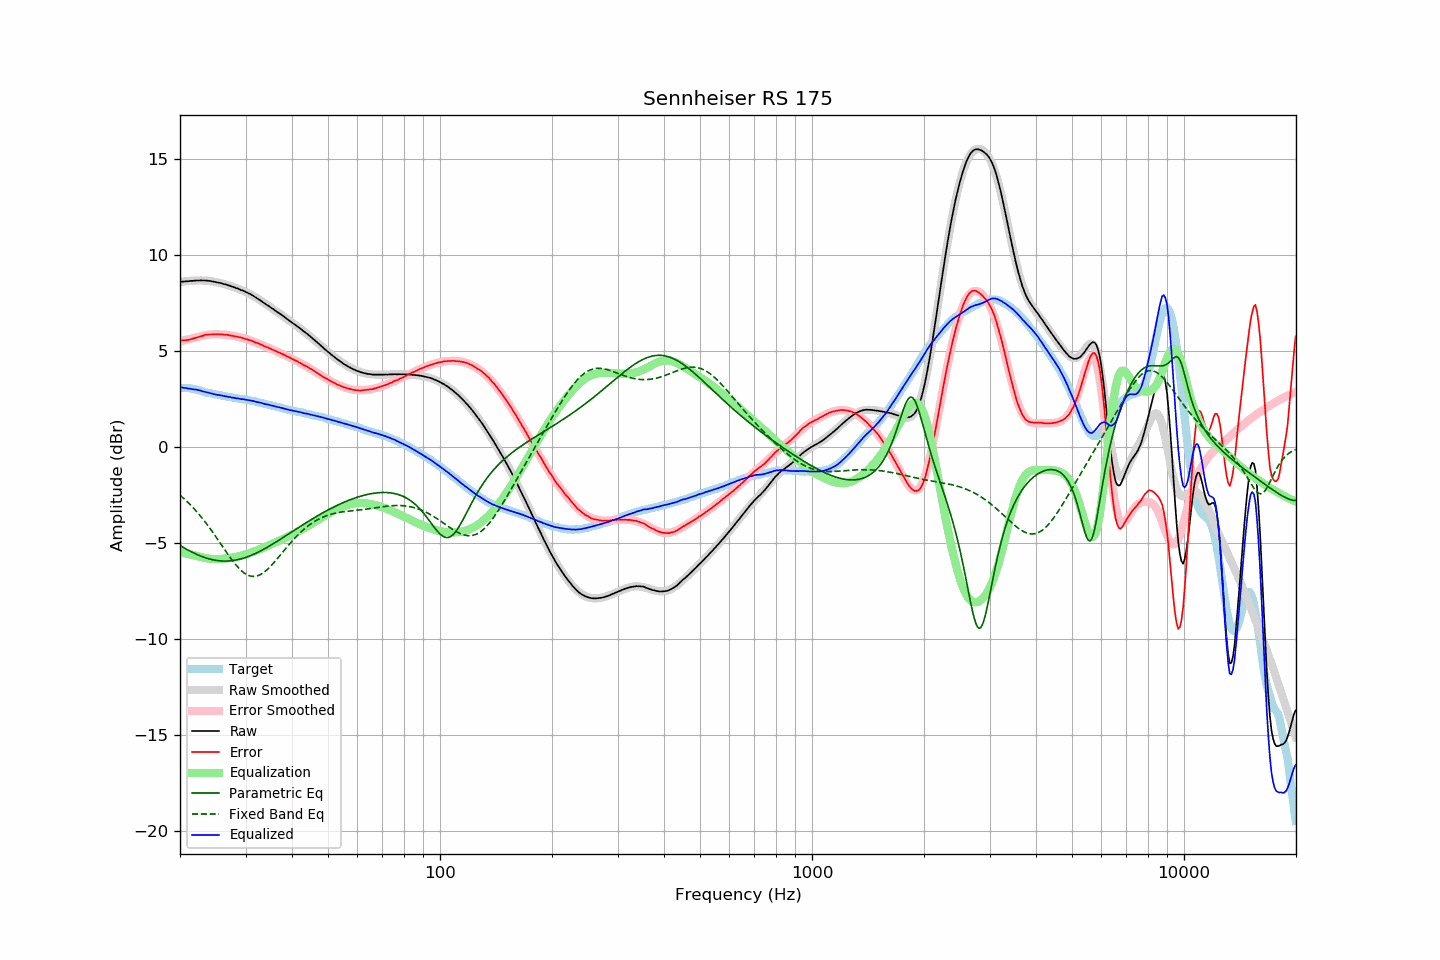

Data behind this chart, as committed beside it:
frequency, raw, error, smoothed, error_smoothed, equalization, parametric_eq, fixed_band_eq, equalized_raw, equalized_smoothed, target
20.00, 8.58, 5.52, 8.57, 5.48, -5.48, -5.14, -2.52, 3.10, 3.08, 3.06
20.20, 8.59, 5.53, 8.58, 5.50, -5.50, -5.19, -2.60, 3.09, 3.08, 3.06
20.40, 8.59, 5.53, 8.59, 5.53, -5.53, -5.24, -2.67, 3.07, 3.07, 3.06
20.61, 8.60, 5.54, 8.61, 5.55, -5.55, -5.29, -2.75, 3.06, 3.06, 3.06
20.81, 8.61, 5.55, 8.62, 5.57, -5.57, -5.34, -2.82, 3.05, 3.05, 3.06
21.02, 8.61, 5.55, 8.62, 5.59, -5.59, -5.38, -2.91, 3.03, 3.04, 3.06
21.23, 8.62, 5.58, 8.63, 5.61, -5.61, -5.43, -2.99, 3.02, 3.03, 3.04
21.44, 8.63, 5.60, 8.64, 5.62, -5.62, -5.47, -3.07, 3.01, 3.01, 3.03
21.66, 8.63, 5.62, 8.64, 5.64, -5.64, -5.51, -3.16, 2.99, 3.00, 3.01
21.87, 8.64, 5.65, 8.65, 5.66, -5.66, -5.55, -3.25, 2.98, 2.99, 2.99
22.09, 8.65, 5.67, 8.65, 5.68, -5.68, -5.59, -3.35, 2.97, 2.97, 2.98
22.31, 8.65, 5.70, 8.65, 5.70, -5.70, -5.63, -3.44, 2.95, 2.95, 2.95
22.54, 8.65, 5.72, 8.65, 5.72, -5.72, -5.67, -3.54, 2.93, 2.93, 2.93
22.76, 8.66, 5.75, 8.65, 5.75, -5.75, -5.70, -3.64, 2.92, 2.91, 2.91
22.99, 8.65, 5.77, 8.65, 5.77, -5.77, -5.73, -3.74, 2.88, 2.88, 2.88
23.22, 8.65, 5.80, 8.65, 5.79, -5.79, -5.76, -3.85, 2.86, 2.86, 2.85
23.45, 8.65, 5.83, 8.65, 5.81, -5.81, -5.79, -3.96, 2.85, 2.84, 2.82
23.69, 8.64, 5.83, 8.64, 5.82, -5.82, -5.82, -4.07, 2.82, 2.82, 2.81
23.92, 8.63, 5.84, 8.63, 5.83, -5.83, -5.84, -4.18, 2.80, 2.80, 2.79
24.16, 8.62, 5.84, 8.62, 5.84, -5.84, -5.86, -4.29, 2.78, 2.78, 2.78
24.40, 8.60, 5.84, 8.61, 5.85, -5.85, -5.88, -4.41, 2.76, 2.76, 2.76
24.65, 8.59, 5.85, 8.59, 5.85, -5.85, -5.90, -4.53, 2.74, 2.74, 2.74
24.89, 8.57, 5.85, 8.58, 5.85, -5.85, -5.91, -4.65, 2.72, 2.72, 2.72
25.14, 8.55, 5.84, 8.56, 5.85, -5.85, -5.93, -4.77, 2.70, 2.71, 2.71
25.39, 8.54, 5.85, 8.54, 5.85, -5.85, -5.94, -4.89, 2.69, 2.69, 2.69
25.65, 8.52, 5.84, 8.52, 5.85, -5.85, -5.95, -5.02, 2.68, 2.67, 2.68
25.91, 8.50, 5.85, 8.50, 5.84, -5.84, -5.95, -5.14, 2.66, 2.66, 2.65
26.16, 8.47, 5.83, 8.48, 5.83, -5.83, -5.96, -5.26, 2.64, 2.64, 2.64
26.43, 8.45, 5.82, 8.45, 5.83, -5.83, -5.96, -5.39, 2.63, 2.63, 2.63
26.69, 8.43, 5.83, 8.43, 5.82, -5.82, -5.96, -5.51, 2.62, 2.61, 2.60
26.96, 8.40, 5.81, 8.40, 5.81, -5.81, -5.95, -5.63, 2.59, 2.60, 2.59
27.23, 8.38, 5.80, 8.38, 5.80, -5.80, -5.95, -5.74, 2.59, 2.58, 2.58
27.50, 8.34, 5.77, 8.35, 5.78, -5.78, -5.94, -5.86, 2.56, 2.57, 2.57
27.77, 8.32, 5.77, 8.32, 5.77, -5.77, -5.93, -5.97, 2.55, 2.55, 2.55
28.05, 8.29, 5.75, 8.29, 5.75, -5.75, -5.91, -6.08, 2.54, 2.54, 2.54
28.33, 8.25, 5.73, 8.26, 5.74, -5.74, -5.90, -6.18, 2.52, 2.52, 2.52
28.62, 8.23, 5.72, 8.23, 5.72, -5.72, -5.88, -6.27, 2.51, 2.51, 2.51
28.90, 8.19, 5.70, 8.20, 5.70, -5.70, -5.86, -6.36, 2.49, 2.50, 2.49
29.19, 8.15, 5.68, 8.16, 5.68, -5.68, -5.84, -6.44, 2.47, 2.49, 2.47
29.48, 8.13, 5.66, 8.13, 5.66, -5.66, -5.82, -6.52, 2.48, 2.47, 2.47
29.78, 8.09, 5.63, 8.09, 5.63, -5.63, -5.79, -6.58, 2.46, 2.46, 2.46
30.08, 8.05, 5.60, 8.05, 5.61, -5.61, -5.76, -6.64, 2.45, 2.44, 2.45
30.38, 8.01, 5.58, 8.01, 5.58, -5.58, -5.73, -6.68, 2.43, 2.43, 2.43
30.68, 7.97, 5.55, 7.97, 5.55, -5.55, -5.70, -6.72, 2.42, 2.41, 2.42
30.99, 7.93, 5.54, 7.92, 5.52, -5.52, -5.67, -6.74, 2.41, 2.40, 2.39
31.30, 7.88, 5.50, 7.88, 5.49, -5.49, -5.63, -6.75, 2.39, 2.38, 2.38
31.61, 7.83, 5.46, 7.83, 5.46, -5.46, -5.60, -6.75, 2.37, 2.36, 2.37
31.93, 7.77, 5.42, 7.78, 5.43, -5.43, -5.56, -6.75, 2.34, 2.35, 2.35
32.24, 7.72, 5.40, 7.72, 5.40, -5.40, -5.52, -6.73, 2.33, 2.33, 2.32
32.57, 7.67, 5.37, 7.67, 5.36, -5.36, -5.48, -6.70, 2.31, 2.31, 2.30
32.89, 7.61, 5.32, 7.61, 5.33, -5.33, -5.43, -6.66, 2.28, 2.29, 2.29
33.22, 7.56, 5.30, 7.56, 5.29, -5.29, -5.39, -6.61, 2.27, 2.27, 2.26
33.55, 7.49, 5.24, 7.50, 5.26, -5.26, -5.34, -6.55, 2.24, 2.25, 2.25
33.89, 7.44, 5.22, 7.45, 5.22, -5.22, -5.30, -6.49, 2.22, 2.23, 2.22
34.23, 7.38, 5.18, 7.39, 5.18, -5.18, -5.25, -6.42, 2.20, 2.21, 2.20
34.57, 7.33, 5.15, 7.33, 5.15, -5.15, -5.20, -6.34, 2.19, 2.18, 2.18
34.92, 7.27, 5.11, 7.27, 5.11, -5.11, -5.15, -6.26, 2.16, 2.16, 2.16
35.27, 7.21, 5.07, 7.22, 5.07, -5.07, -5.10, -6.17, 2.14, 2.14, 2.14
35.62, 7.16, 5.04, 7.16, 5.04, -5.04, -5.05, -6.08, 2.13, 2.12, 2.12
35.97, 7.10, 5.00, 7.10, 5.00, -5.00, -5.00, -5.98, 2.10, 2.10, 2.10
... 635 more rows
